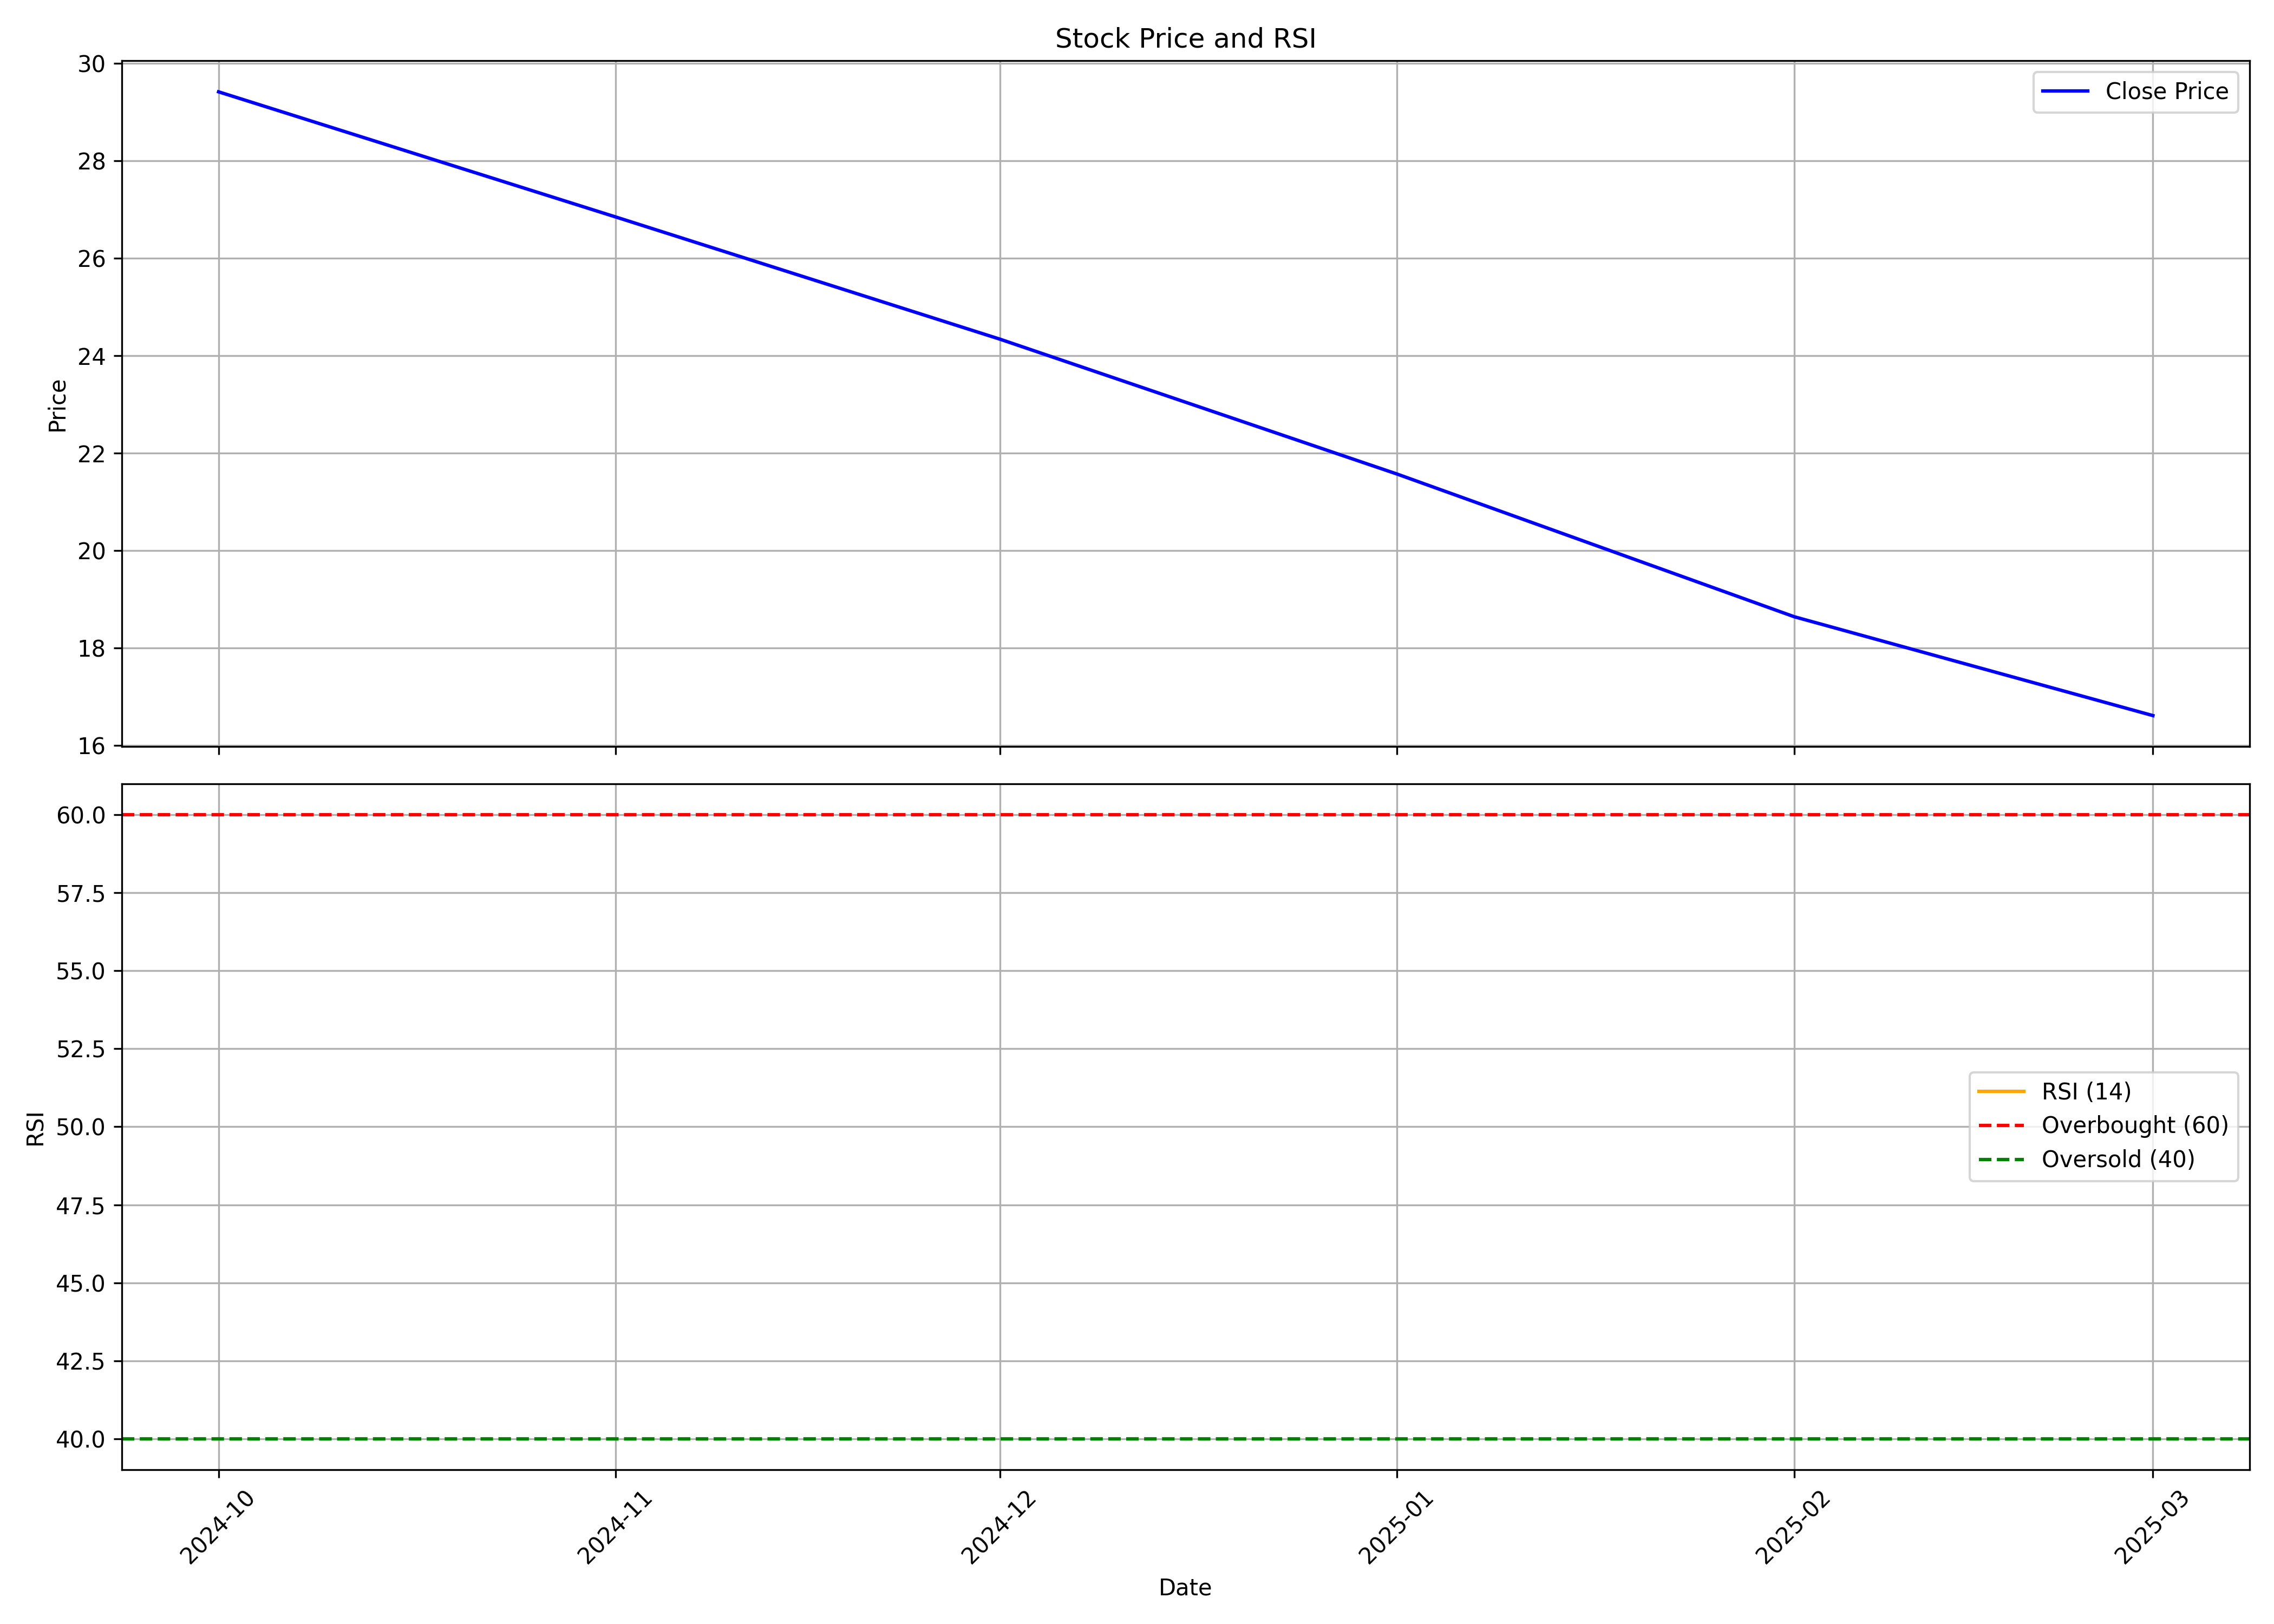

The data file committed next to this chart (first rows):
, date, symbol, open, high, low, close, volume, rsi
0, 2024-10-01, UYFINCORP, 33.8, 39.4, 26.5, 29.42, 11954671, 
1, 2024-11-01, UYFINCORP, 30.39, 31.5, 25.7, 26.85, 2781203, 
2, 2024-12-01, UYFINCORP, 26.96, 28.32, 24.0, 24.34, 2180805, 
3, 2025-01-01, UYFINCORP, 25.13, 26.84, 19.56, 21.57, 2308333, 
4, 2025-02-01, UYFINCORP, 21.91, 24.51, 18.11, 18.64, 2260880, 
5, 2025-03-01, UYFINCORP, 19.2, 20.2, 16.25, 16.61, 2443667, 
